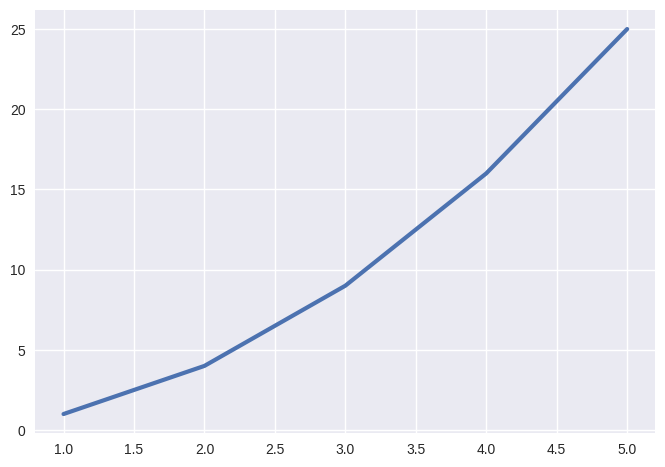

Write Python code to recreate this figure.
import matplotlib.pyplot as plt

input_values = [1, 2, 3, 4, 5]
squares = [1, 4, 9, 16, 25]

# Define the style before creating the fig and ax
plt.style.use('seaborn-v0_8')

fig, ax = plt.subplots()

ax.plot(input_values, squares, linewidth=3)

plt.show()